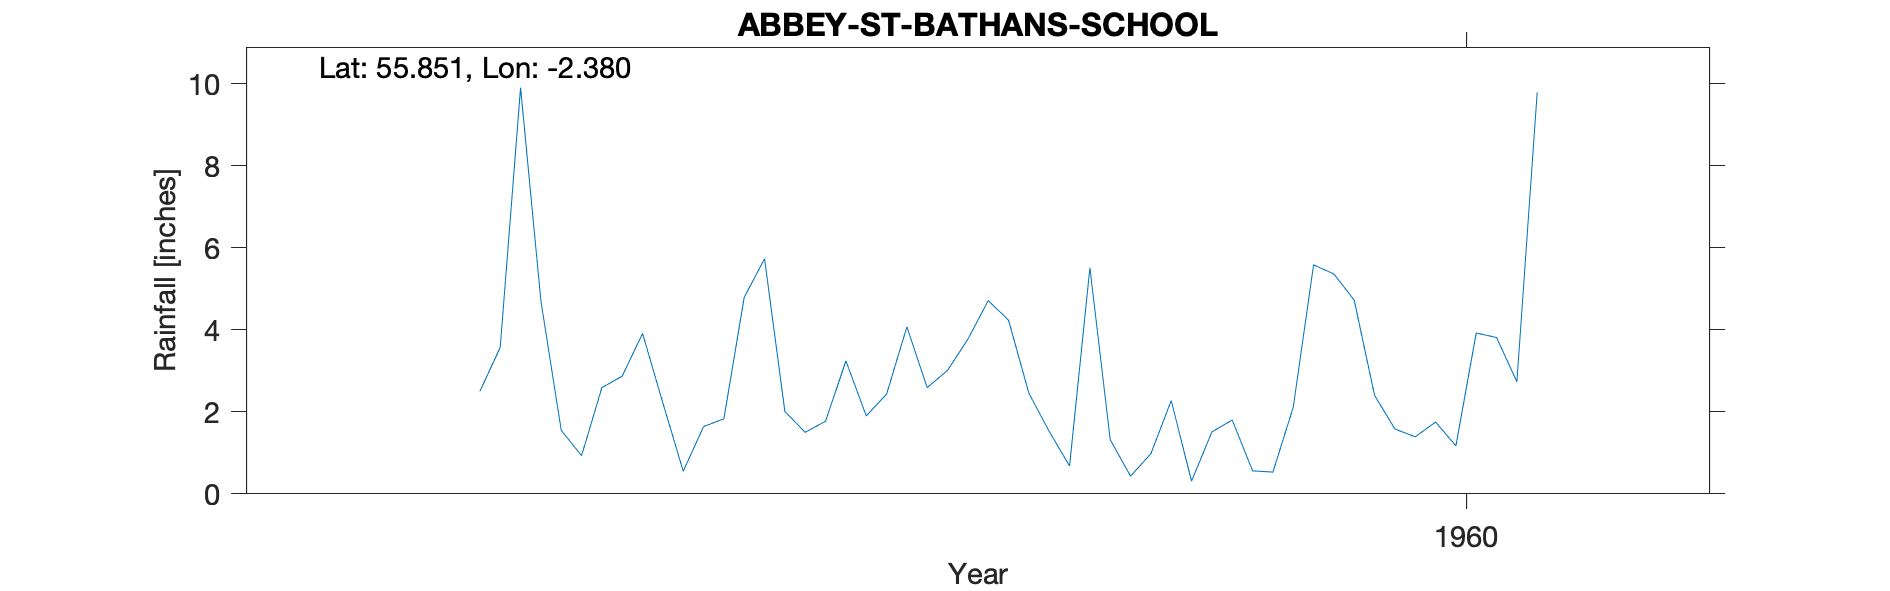

Values plotted in this chart, from the file beside it:
ABBEY ST BATHANS SCHOOL, , , , , , , , , , 
Grid ref, NT763620, Long, -2.38, Lat, 55.85, Elevation, 472, ft, , 
Station no, 5093/7, , , , , , , , , 
, 1951, 1952, 1953, 1954, 1955, 1956, 1957, 1958, 1959, 1960
January, , , , , , , 2.87, 1.9, 1.32, 4.72
February, , , , , , , 3.91, 2.43, 0.43, 2.4
March, , , , , , , 2.21, 4.07, 0.98, 1.58
April, , , , , , , 0.55, 2.59, 2.27, 1.39
May, , , , , , , 1.64, 3.01, 0.31, 1.75
June, , , , , , 2.5, 1.83, 3.77, 1.51, 1.17
July, , , , , , 3.57, 4.79, 4.71, 1.8, 3.92
August, , , , , , 9.9, 5.73, 4.23, 0.56, 3.81
September, , , , , , 4.7, 2, 2.45, 0.53, 2.73
October, , , , , , 1.55, 1.5, 1.52, 2.11, 9.79
November, , , , , , 0.93, 1.77, 0.68, 5.58, 
December, , , , , , 2.59, 3.24, 5.51, 5.36, 
Total, , , , , , , 32.04, 36.87, 22.76, 
